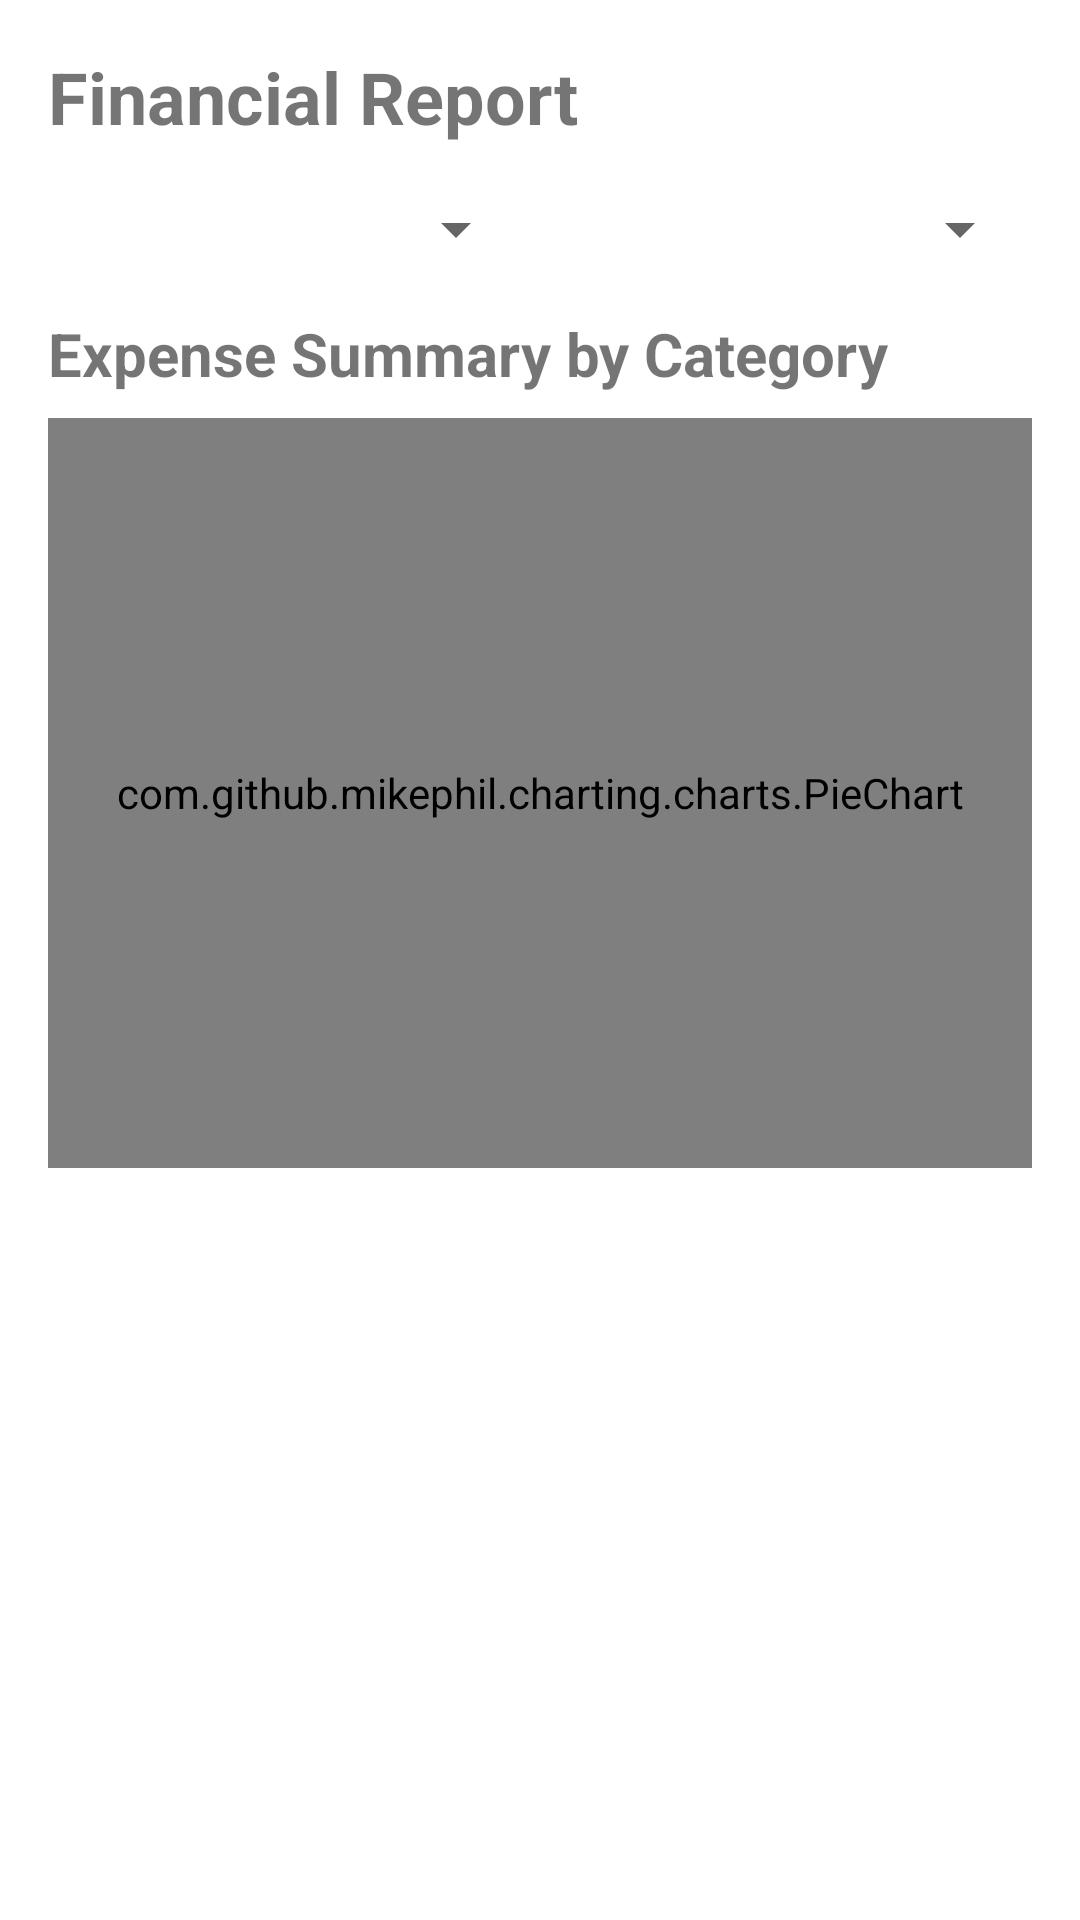

Produce the Android XML layout that renders to this screen, including the resource entries it uses.
<!-- AndroidManifest.xml: application theme Theme.MoneyTracker -->
<!-- res/layout/activity_report.xml -->
<?xml version="1.0" encoding="utf-8"?>

<LinearLayout xmlns:android="http://schemas.android.com/apk/res/android"
    xmlns:tools="http://schemas.android.com/tools"
    android:layout_width="match_parent"
    android:layout_height="match_parent"
    android:orientation="vertical"
    android:padding="16dp"
    tools:context=".ReportActivity">

    <TextView
        android:layout_width="wrap_content"
        android:layout_height="wrap_content"
        android:text="@string/report_page_title"
        android:textSize="24sp"
        android:textStyle="bold"
        android:layout_marginBottom="16dp"/>

    <LinearLayout
        android:layout_width="match_parent"
        android:layout_height="wrap_content"
        android:orientation="horizontal"
        android:layout_marginBottom="16dp">
        <Spinner
            android:id="@+id/spinner_month_filter"
            android:layout_width="0dp"
            android:layout_height="wrap_content"
            android:layout_weight="1"
            android:prompt="@string/prompt_select_month" />
        <Spinner
            android:id="@+id/spinner_year_filter"
            android:layout_width="0dp"
            android:layout_height="wrap_content"
            android:layout_weight="1"
            android:layout_marginStart="8dp"/>
    </LinearLayout>

    <TextView
        android:layout_width="wrap_content"
        android:layout_height="wrap_content"
        android:text="@string/expense_summary_title"
        android:textSize="20sp"
        android:textStyle="bold"
        android:layout_marginBottom="8dp"/>

    <com.github.mikephil.charting.charts.PieChart
        android:id="@+id/pie_chart_expense"
        android:layout_width="match_parent"
        android:layout_height="250dp"
        android:layout_marginBottom="16dp"
        android:background="@android:color/white"/>

    <TextView
        android:id="@+id/tv_no_chart_data"
        android:layout_width="match_parent"
        android:layout_height="wrap_content"
        android:text="@string/no_expense_chart_data"
        android:gravity="center"
        android:textSize="16sp"
        android:textStyle="italic"
        android:visibility="gone" />

</LinearLayout>
<!-- resources referenced by this layout -->
<resources>
  <string name="expense_summary_title">Expense Summary by Category</string>
  <string name="no_expense_chart_data">No expense data to display.</string>
  <string name="prompt_select_month">Select Month</string>
  <string name="report_page_title">Financial Report</string>
  <style name="Theme.MoneyTracker" parent="Theme.MaterialComponents.DayNight.DarkActionBar">
          <item name="colorPrimary">@color/green_button</item>
          <item name="colorPrimaryVariant">@color/purple_700</item>
          <item name="colorOnPrimary">@color/white</item>
          <item name="colorSecondary">@color/teal_200</item>
          <item name="colorSecondaryVariant">@color/teal_700</item>
          <item name="colorOnSecondary">@color/black</item>
          <item name="android:statusBarColor" tools:targetApi="l">@color/black</item>
      </style>
  
  ow
  <color name="green_button">#4CAF50</color>
  <color name="purple_700">#FF3700B3</color>
  <color name="white">#FFFFFFFF</color>
  <color name="teal_200">#FF03DAC5</color>
  <color name="teal_700">#FF018786</color>
  <color name="black">#FF000000</color>
</resources>
